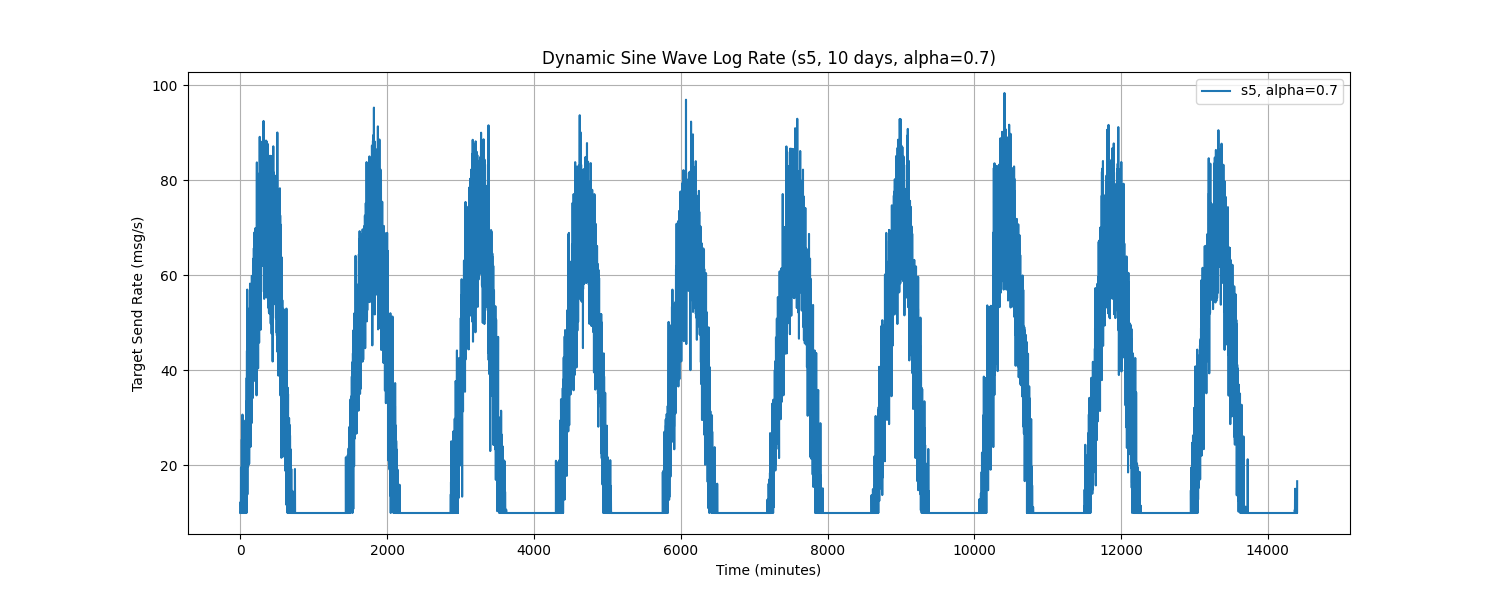

The file beside this chart, header and first rows:
Time, target_send_rate
0.0, 10.0
1.0, 10.0
2.0, 10.0
3.0, 10.0
4.0, 12.33
5.0, 10.0
6.0, 10.0
7.0, 10.0
8.0, 19
9.0, 19.54
10.0, 10.0
11.0, 10.0
12.0, 10.0
13.0, 10.0
14.0, 15.74
15.0, 10.0
16.0, 11.87
17.0, 10.0
18.0, 10.0
19.0, 10.0
20.0, 25.47
21.0, 14.17
22.0, 16.04
23.0, 10.0
24.0, 10.0
25.0, 13.56
26.0, 12.68
27.0, 16.46
28.0, 27.56
29.0, 30.69
30.0, 10.0
31.0, 12.59
32.0, 20.06
33.0, 19.15
34.0, 14.04
35.0, 10.0
36.0, 10.0
37.0, 10.0
38.0, 10.0
39.0, 10.91
40.0, 13.39
41.0, 10.0
42.0, 10.0
43.0, 13.45
44.0, 28.46
45.0, 10.0
46.0, 19.32
47.0, 10.0
48.0, 15.68
49.0, 22.76
50.0, 18.16
51.0, 10.0
52.0, 21.75
53.0, 10.0
54.0, 20.07
55.0, 28.5
56.0, 12.79
57.0, 10.0
58.0, 24.5
59.0, 28.29
... 14,340 more rows
